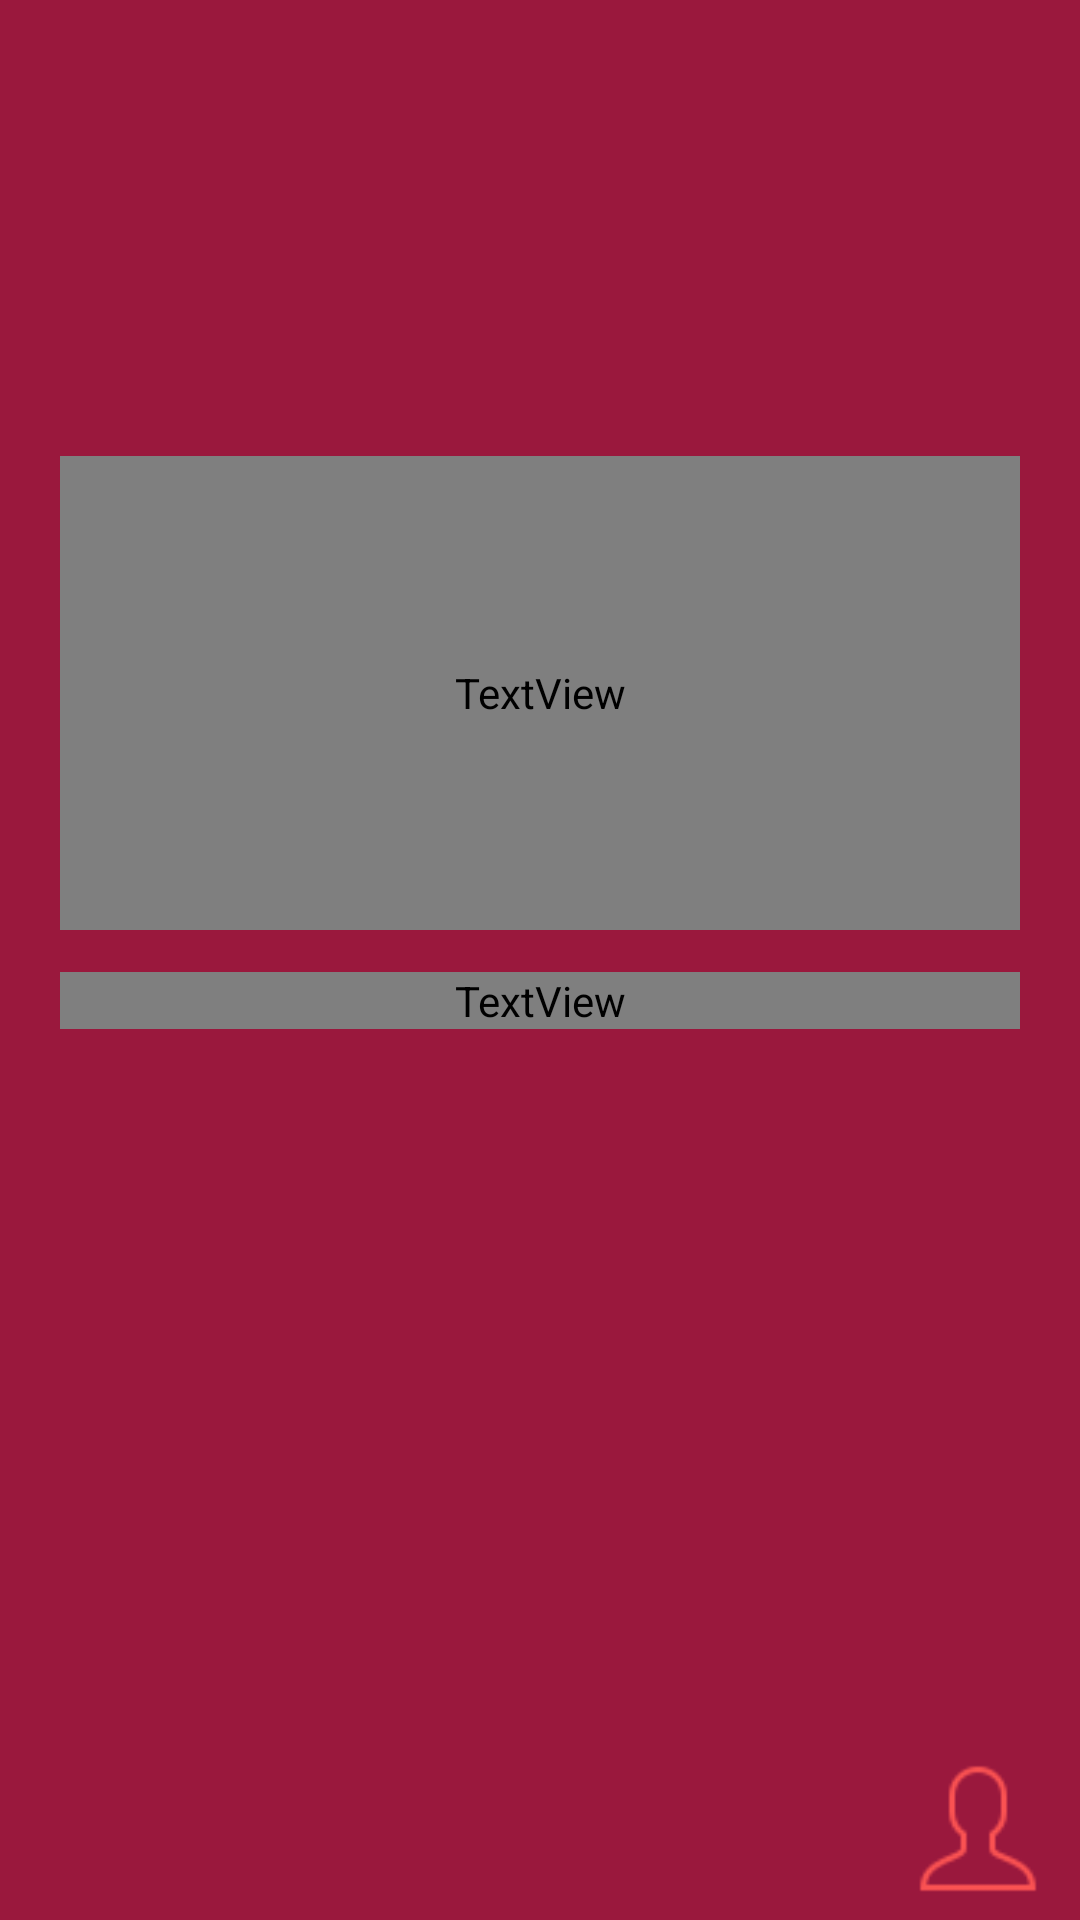

The Android layout XML behind this screen, and the referenced resources:
<!-- AndroidManifest.xml: application theme Theme.EmailAPI -->
<!-- res/layout/filter_layout.xml -->
<?xml version="1.0" encoding="utf-8"?>
<androidx.constraintlayout.widget.ConstraintLayout xmlns:android="http://schemas.android.com/apk/res/android"
    xmlns:tools="http://schemas.android.com/tools"
    android:layout_width="match_parent"
    android:layout_height="match_parent"
    xmlns:app="http://schemas.android.com/apk/res-auto"
    android:background="#9a183d">

    <EditText
        android:id="@+id/Similar"
        android:layout_width="match_parent"
        android:layout_height="wrap_content"
        android:layout_marginEnd="190dp"
        android:layout_marginStart="20dp"
        android:layout_marginBottom="770dp"
        android:hint="Enter Dog Breed"
        app:layout_constraintBottom_toBottomOf="parent"
        app:layout_constraintEnd_toEndOf="parent" />

    <Button
        android:id="@+id/GetRequest"
        android:layout_width="wrap_content"
        android:layout_height="wrap_content"
        android:layout_marginEnd="5dp"
        android:layout_marginBottom="770dp"
        android:text="recommendation"
        app:layout_constraintBottom_toBottomOf="parent"
        app:layout_constraintEnd_toEndOf="parent" />

    <TextView
        android:id="@+id/DogName"
        android:layout_width="match_parent"
        android:layout_height="158dp"
        android:layout_marginTop="152dp"
        android:layout_marginStart="20dp"
        android:layout_marginEnd="20dp"
        android:text=""
        android:textAlignment="center"
        android:textColor=" #FFFFFF"
        android:fontFamily="@font/aref_ruqaa"
        app:layout_constraintEnd_toEndOf="parent"
        app:layout_constraintTop_toTopOf="parent" />


    <TextView
        android:id="@+id/DogAPI"
        android:layout_width="match_parent"
        android:layout_height="wrap_content"
        android:layout_marginTop="324dp"
        android:layout_marginEnd="20dp"
        android:layout_marginStart="20dp"
        android:fontFamily="@font/aref_ruqaa"
        android:text=""
        android:textAlignment="center"
        android:textColor=" #FFFFFF"
        android:textSize="16sp"
        app:layout_constraintEnd_toEndOf="parent"
        app:layout_constraintTop_toTopOf="parent" />

    <ImageView
        android:id="@+id/ExploreAnimal"
        android:layout_width="48dp"
        android:layout_height="48dp"
        android:layout_marginTop="706dp"
        android:layout_marginEnd="10dp"
        android:src="@drawable/ic5"
        android:visibility="invisible"
        app:layout_constraintEnd_toEndOf="parent"
        app:layout_constraintTop_toTopOf="parent" />

    <ImageView
        android:id="@+id/HomeMain"
        android:layout_width="48dp"
        android:layout_height="48dp"
        android:layout_marginTop="766dp"
        android:layout_marginEnd="10dp"
        android:src="@drawable/home"
        app:layout_constraintEnd_toEndOf="parent"
        app:layout_constraintTop_toTopOf="parent" />

    <ImageView
        android:id="@+id/Find"
        android:layout_width="48dp"
        android:layout_height="48dp"
        android:layout_marginTop="706dp"
        android:layout_marginEnd="10dp"
        android:src="@drawable/finding"
        app:layout_constraintEnd_toEndOf="parent"
        app:layout_constraintTop_toTopOf="parent" />

    <ImageView
        android:id="@+id/Filter"
        android:layout_width="48dp"
        android:layout_height="48dp"
        android:layout_marginTop="646dp"
        android:layout_marginEnd="10dp"
        android:src="@drawable/filter"
        app:layout_constraintEnd_toEndOf="parent"
        app:layout_constraintTop_toTopOf="parent" />

    <ImageView
        android:id="@+id/Profile"
        android:layout_width="48dp"
        android:layout_height="48dp"
        android:layout_marginTop="586dp"
        android:layout_marginEnd="10dp"
        android:src="@drawable/profile"
        app:layout_constraintEnd_toEndOf="parent"
        app:layout_constraintTop_toTopOf="parent" />

</androidx.constraintlayout.widget.ConstraintLayout>
<!-- resources referenced by this layout -->
<resources>
  <!-- drawable filter: png bitmap (drawable, 634 bytes) -->
  <!-- drawable finding: png bitmap (drawable, 1518 bytes) -->
  <!-- drawable home: png bitmap (drawable, 367 bytes) -->
  <!-- drawable ic5: png bitmap (drawable, 625 bytes) -->
  <!-- drawable profile: png bitmap (drawable, 888 bytes) -->
  <style name="Theme.EmailAPI" parent="Theme.MaterialComponents.DayNight.NoActionBar">
          
          <item name="colorPrimary">@color/blue</item>
          <item name="colorPrimaryVariant">@color/real</item>
          <item name="colorOnPrimary">@color/white</item>
          
          <item name="colorSecondary">@color/teal_200</item>
          <item name="colorSecondaryVariant">@color/teal_700</item>
          <item name="colorOnSecondary">@color/black</item>
          
          <item name="android:statusBarColor">?attr/colorPrimaryVariant</item>
          
      </style>
  <color name="blue">#155d89</color>
  <color name="real">#9a183d</color>
  <color name="white">#FFFFFFFF</color>
  <color name="teal_200">#FF03DAC5</color>
  <color name="teal_700">#FF018786</color>
  <color name="black">#FF000000</color>
</resources>
